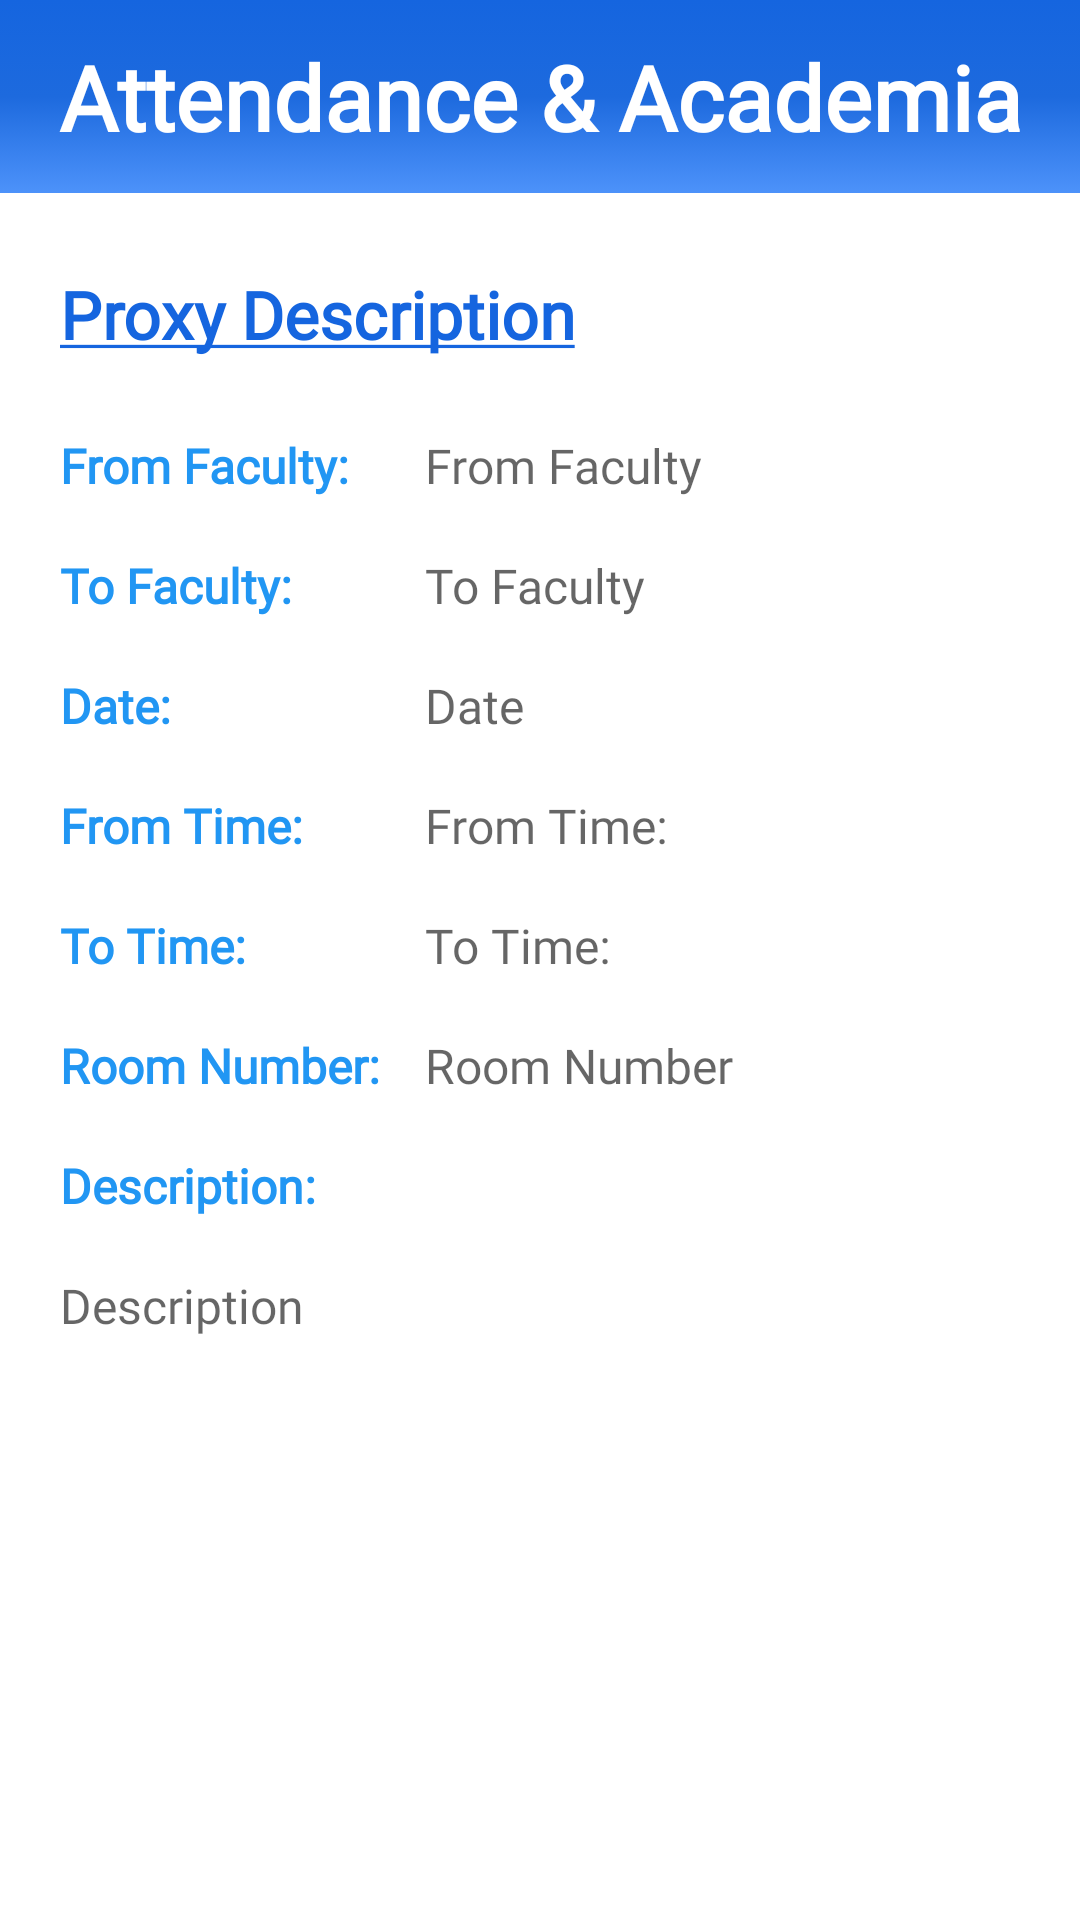

Here is an Android app screen rendered from its layout file. Give the layout XML and the strings, colors and styles it references.
<!-- AndroidManifest.xml: application theme Theme.Attendanceacademia -->
<!-- res/layout/activity_view_proxy.xml -->
<?xml version="1.0" encoding="utf-8"?>
<RelativeLayout
    xmlns:android="http://schemas.android.com/apk/res/android"
    xmlns:app="http://schemas.android.com/apk/res-auto"
    xmlns:tools="http://schemas.android.com/tools"
    android:layout_width="match_parent"
    android:layout_height="match_parent"
    tools:context=".Faculty.view_proxy">



    <LinearLayout
        android:layout_width="match_parent"
        android:layout_height="match_parent"
        android:orientation="vertical">
        <include
            layout="@layout/main_toolbar"/>

    </LinearLayout>

    <LinearLayout
        android:layout_width="match_parent"
        android:layout_height="match_parent"
        android:orientation="vertical"
        android:layout_marginTop="90dp">

        <TextView
            android:layout_width="match_parent"
            android:layout_height="wrap_content"
            android:text="@string/proxydesc"
            android:layout_marginStart="20dp"
            android:textStyle="bold"
            android:textColor="@color/blue"
            android:textSize="22sp"
            android:fontFamily="@font/amaranth"
           />


        <LinearLayout
            android:layout_width="wrap_content"
            android:layout_height="wrap_content"
            android:orientation="horizontal"
            android:layout_marginStart="20dp"
            android:layout_marginEnd="20dp"
            android:layout_marginBottom="20dp"
            android:layout_marginTop="25dp">

            <TableLayout
                android:layout_width="wrap_content"
                android:layout_height="wrap_content"
                android:stretchColumns="1,2" >

                <TableRow>
                    <TextView
                        android:layout_width="wrap_content"
                        android:layout_height="40dp"
                        android:text="From Faculty:"
                        android:textColor="#2196F3"
                        android:textSize="16sp"
                        android:textStyle="bold"
                        android:paddingEnd="15dp"
                        android:fontFamily="@font/amaranth"
                        />

                    <TextView
                        android:id="@+id/from_faculty"
                        android:layout_width="wrap_content"
                        android:layout_height="40dp"
                        android:hint="From Faculty"
                        android:textSize="16sp"
                        android:fontFamily="@font/amaranth"
                        />
                </TableRow>


                <TableRow>
                    <TextView
                        android:layout_width="wrap_content"
                        android:layout_height="40dp"
                        android:text="To Faculty:"
                        android:textColor="#2196F3"
                        android:textSize="16sp"
                        android:textStyle="bold"
                        android:fontFamily="@font/amaranth"

                        />

                    <TextView
                        android:id="@+id/to_faculty"
                        android:layout_width="wrap_content"
                        android:layout_height="40dp"
                        android:hint="To Faculty"
                        android:textSize="16sp"
                        android:fontFamily="@font/amaranth"

                        />
                </TableRow>

                <TableRow>
                    <TextView
                        android:layout_width="wrap_content"
                        android:layout_height="40dp"
                        android:text="Date:"
                        android:textColor="#2196F3"
                        android:textSize="16sp"
                        android:textStyle="bold"
                        android:fontFamily="@font/amaranth"

                        />

                    <TextView
                        android:id="@+id/on_date"
                        android:layout_width="wrap_content"
                        android:layout_height="40dp"
                        android:hint="Date"
                        android:textSize="16sp"
                        android:fontFamily="@font/amaranth"

                        />
                </TableRow>

                <TableRow>
                    <TextView
                        android:layout_width="wrap_content"
                        android:layout_height="40dp"
                        android:text="From Time:"
                        android:textColor="#2196F3"
                        android:textSize="16sp"
                        android:textStyle="bold"
                        android:fontFamily="@font/amaranth"

                        />

                    <TextView
                        android:id="@+id/from_time"
                        android:layout_width="wrap_content"
                        android:layout_height="40dp"
                        android:hint="From Time:"
                        android:textSize="16sp"
                        android:fontFamily="@font/amaranth"

                        />
                </TableRow>

                <TableRow>
                    <TextView
                        android:layout_width="wrap_content"
                        android:layout_height="40dp"
                        android:text="To Time:"
                        android:textColor="#2196F3"
                        android:textSize="16sp"
                        android:textStyle="bold"
                        android:fontFamily="@font/amaranth"

                        />

                    <TextView
                        android:id="@+id/to_time"
                        android:layout_width="wrap_content"
                        android:layout_height="40dp"
                        android:hint="To Time:"
                        android:textSize="16sp"
                        android:fontFamily="@font/amaranth"

                        />
                </TableRow>

                <TableRow>
                    <TextView
                        android:layout_width="wrap_content"
                        android:layout_height="40dp"
                        android:text="Room Number:"
                        android:paddingRight="15dp"
                        android:textColor="#2196F3"
                        android:textSize="16sp"
                        android:textStyle="bold"
                        android:fontFamily="@font/amaranth"

                        />

                    <TextView
                        android:id="@+id/room_no"
                        android:layout_width="wrap_content"
                        android:layout_height="40dp"
                        android:hint="Room Number"
                        android:textSize="16sp"
                        app:layout_constraintStart_toStartOf="parent"
                        app:layout_constraintTop_toTopOf="parent"
                        android:fontFamily="@font/amaranth"
                        />
                </TableRow>

                <TableRow>
                    <TextView
                        android:layout_width="wrap_content"
                        android:layout_height="40dp"
                        android:text="Description:"
                        android:textColor="#2196F3"
                        android:textSize="16sp"
                        android:textStyle="bold"
                        android:layout_span="2"
                        android:fontFamily="@font/amaranth"

                        />
                </TableRow>

                <TableRow>
                    <TextView
                        android:id="@+id/description"
                        android:layout_width="wrap_content"
                        android:layout_height="40dp"
                        android:hint="Description"
                        android:textSize="16sp"
                        android:layout_span="2"
                        android:fontFamily="@font/amaranth"
                        />
                </TableRow>

            </TableLayout>
        </LinearLayout>
    </LinearLayout>


</RelativeLayout>
<!-- res/layout/main_toolbar.xml (included above) -->
<?xml version="1.0" encoding="utf-8"?>
<LinearLayout
    xmlns:android="http://schemas.android.com/apk/res/android"
    android:layout_width="match_parent"
    android:layout_height="wrap_content"
    android:orientation="horizontal"
    android:padding="12dp"
    android:gravity="center_vertical"
    android:background="@drawable/backgroundgradient">


    <TextView
        android:layout_width="0dp"
        android:layout_height="wrap_content"
        android:layout_weight="1"
        android:fontFamily="@font/rancho"
        android:text="Attendance &amp; Academia"
        android:textAlignment="center"
        android:textColor="@color/white"
        android:textSize="30sp"
        android:textStyle="bold" />

</LinearLayout>
<!-- resources referenced by this layout -->
<resources>
  <color name="blue">#1565df</color>
  <color name="white">#FFFFFFFF</color>
  <!-- drawable backgroundgradient (drawable) -->
  <?xml version="1.0" encoding="utf-8"?>
  <selector xmlns:android="http://schemas.android.com/apk/res/android">
      <item>
          <shape>
              <gradient
                  android:startColor="#1565df"
                  android:centerColor="#1d6ade"
                  android:endColor="#4d92fa"
  
                  android:type="linear"
                  android:angle="270"
                  />
  
              <size
                  android:width="100dp"
                  android:height="50dp"
  
                  />
  
          </shape>
      </item>
  </selector>
  <string name="proxydesc"><u>Proxy Description</u></string>
  <style name="Theme.Attendanceacademia" parent="Theme.MaterialComponents.DayNight.NoActionBar">
          
          <item name="colorPrimary">@color/purple_500</item>
          <item name="colorPrimaryVariant">@color/purple_700</item>
          <item name="colorOnPrimary">@color/white</item>
          
          <item name="colorSecondary">@color/teal_200</item>
          <item name="colorSecondaryVariant">@color/teal_700</item>
          <item name="colorOnSecondary">@color/black</item>
          
          <item name="android:statusBarColor" tools:targetApi="l">?attr/colorPrimaryVariant</item>
          
      </style>
  <color name="purple_500">#FF6200EE</color>
  <color name="purple_700">#FF3700B3</color>
  <color name="teal_200">#FF03DAC5</color>
  <color name="teal_700">#FF018786</color>
  <color name="black">#FF000000</color>
</resources>
